The GitHub repository VeggieHealth/ML-Projects contains a labelled image folder "Vegetable Images" with 13 categories: Cassava_leaves, Enoki_mushrooms, Gnetum_gnemon, Jamur_Kancing, Red Spinach, Spinach, bayam_hijau, bean_sprouts, sawi_hijau, sawi_putih, spinach, string_bean, water_spinach. Examples follow, each with its label.

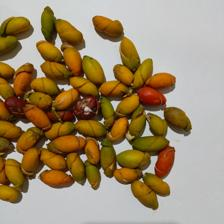
Label: Gnetum_gnemon

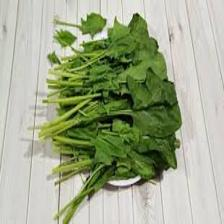
Label: Spinach

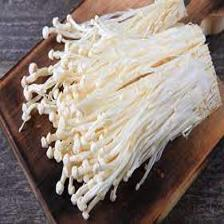
Label: Enoki_mushrooms

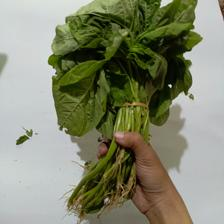
Label: bayam_hijau

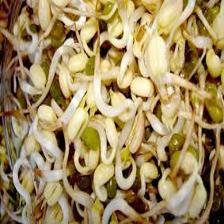
Label: bean_sprouts

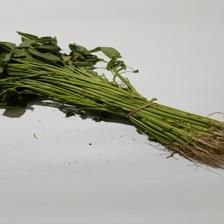
Label: water_spinach
